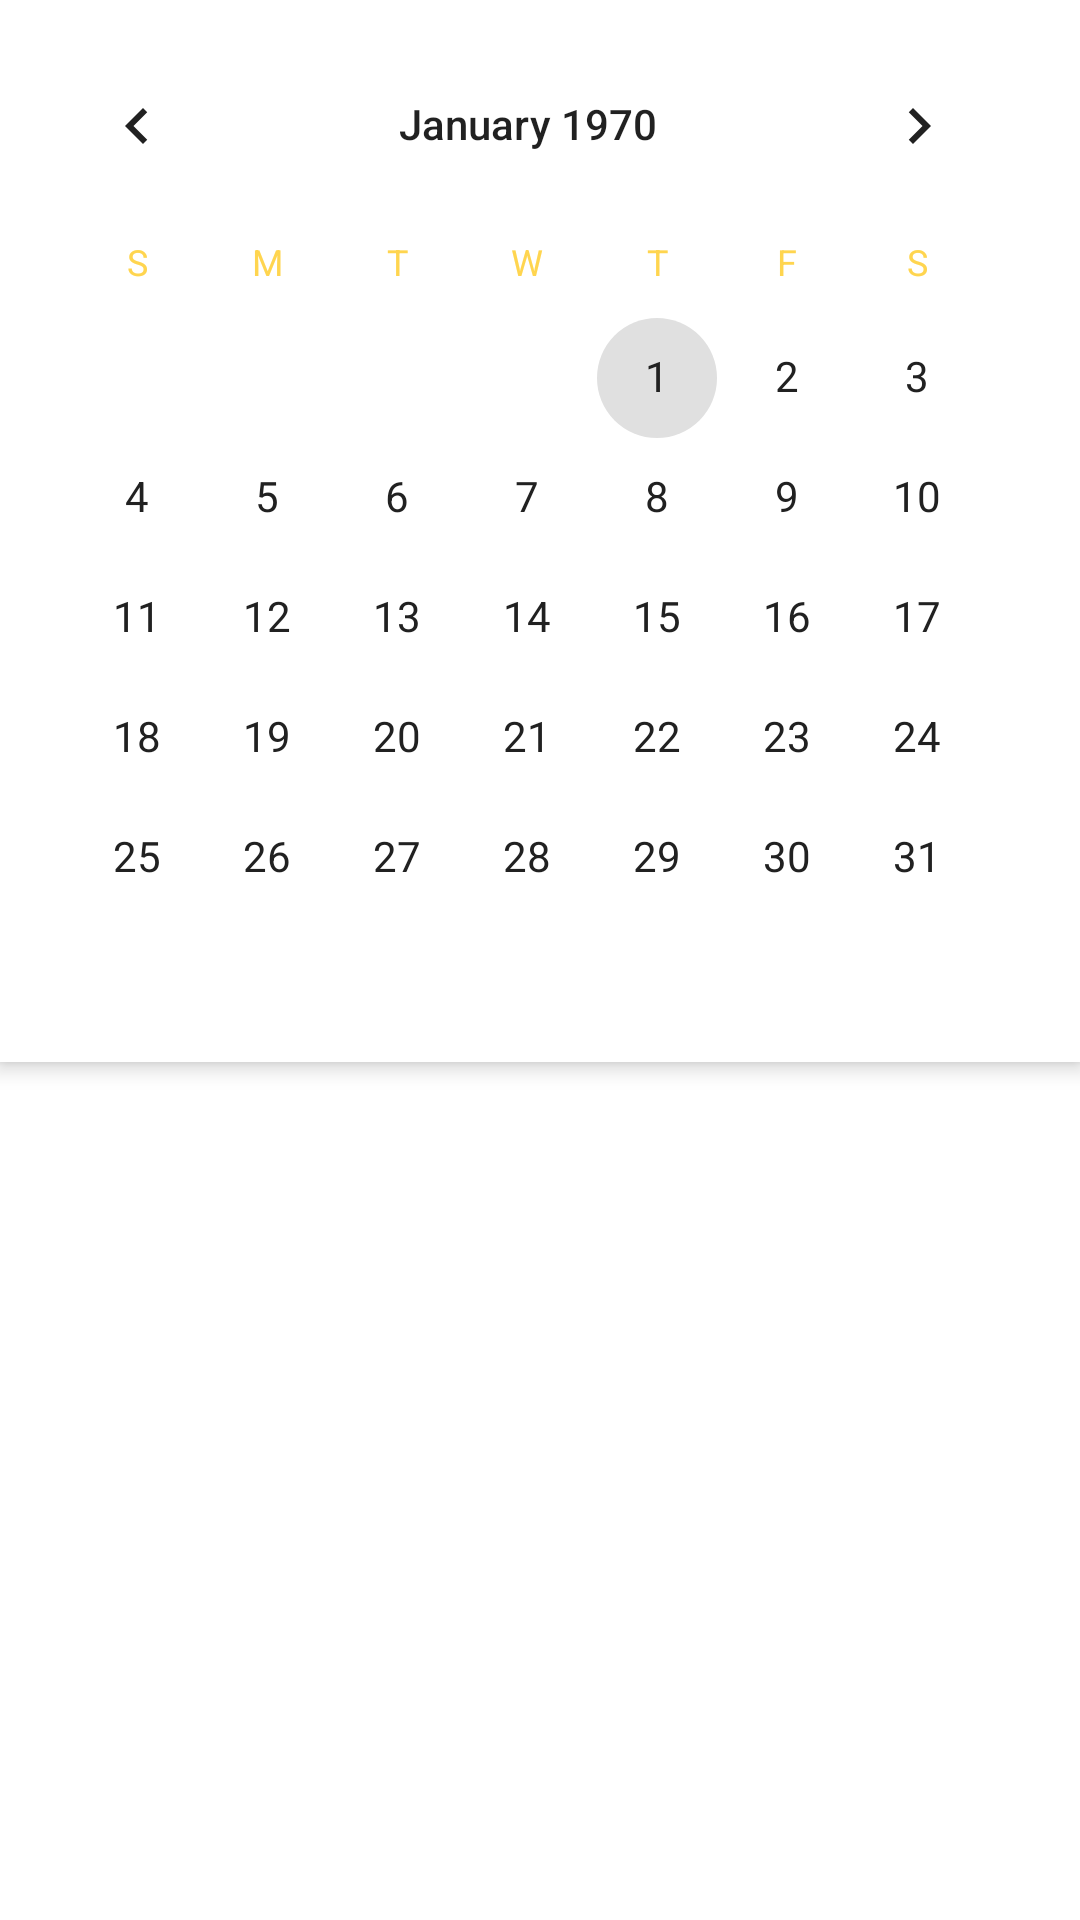

Produce the Android XML layout that renders to this screen, including the resource entries it uses.
<!-- AndroidManifest.xml: application theme Theme.PersonalAccounting -->
<!-- res/layout/fragment_calendar.xml -->
<?xml version="1.0" encoding="utf-8"?>
<androidx.constraintlayout.widget.ConstraintLayout xmlns:android="http://schemas.android.com/apk/res/android"
    xmlns:app="http://schemas.android.com/apk/res-auto"
    android:layout_width="match_parent"
    android:layout_height="match_parent">

    
    <LinearLayout
        android:id="@+id/ll_calendar_section"
        android:layout_width="match_parent"
        android:layout_height="wrap_content"
        android:orientation="vertical"
        android:background="@color/background_card"
        android:elevation="4dp"
        app:layout_constraintTop_toTopOf="parent"
        app:layout_constraintStart_toStartOf="parent"
        app:layout_constraintEnd_toEndOf="parent">

        
        <CalendarView
            android:id="@+id/calendar_view"
            android:layout_width="match_parent"
            android:layout_height="wrap_content"
            android:paddingStart="4dp"
            android:paddingEnd="4dp"
            android:paddingTop="8dp"
            android:paddingBottom="8dp"
            android:layerType="software"
            android:dateTextAppearance="@style/CalendarDateText"
            android:weekDayTextAppearance="@style/CalendarWeekDayText" />
    </LinearLayout>

    
    <androidx.recyclerview.widget.RecyclerView
        android:id="@+id/rv_bills"
        android:layout_width="match_parent"
        android:layout_height="0dp"
        android:clipToPadding="false"
        android:paddingBottom="8dp"
        app:layout_constraintTop_toBottomOf="@id/ll_calendar_section"
        app:layout_constraintBottom_toBottomOf="parent"
        app:layout_constraintStart_toStartOf="parent"
        app:layout_constraintEnd_toEndOf="parent" />

    
    <TextView
        android:id="@+id/tv_empty"
        android:layout_width="match_parent"
        android:layout_height="wrap_content"
        android:text="暂无账单"
        android:textSize="16sp"
        android:textColor="@color/text_hint"
        android:gravity="center"
        android:padding="16dp"
        android:visibility="gone"
        app:layout_constraintTop_toBottomOf="@id/ll_calendar_section"
        app:layout_constraintBottom_toBottomOf="parent"
        app:layout_constraintStart_toStartOf="parent"
        app:layout_constraintEnd_toEndOf="parent" />

</androidx.constraintlayout.widget.ConstraintLayout>
<!-- resources referenced by this layout -->
<resources>
  <color name="background_card">#FFFFFF</color>
  <color name="text_hint">#9E9E9E</color>
  <style name="CalendarDateText" parent="TextAppearance.AppCompat.Small">
          <item name="android:textSize">14sp</item>
          <item name="android:textColor">@color/text_primary</item>
          <item name="android:textStyle">normal</item>
      </style>
  <style name="CalendarWeekDayText" parent="TextAppearance.AppCompat.Small">
          <item name="android:textSize">12sp</item>
          <item name="android:textColor">@color/primary_dark</item>
          <item name="android:textStyle">bold</item>
      </style>
  <style name="Theme.PersonalAccounting" parent="Theme.MaterialComponents.DayNight.NoActionBar">
          
          <item name="colorPrimary">@color/primary</item>
          <item name="colorPrimaryVariant">@color/primary_dark</item>
          <item name="colorOnPrimary">@color/text_inverse</item>
          
          <item name="colorSecondary">@color/secondary</item>
          <item name="colorSecondaryVariant">@color/secondary_dark</item>
          <item name="colorOnSecondary">@color/text_primary</item>
          
          <item name="android:statusBarColor">@color/primary_dark</item>
          
          
          <item name="colorControlNormal">@color/neutral_300</item>
          <item name="colorControlActivated">@color/neutral_300</item>
          <item name="colorControlHighlight">@color/neutral_300</item>
          
          
      </style>
  <color name="text_primary">#212121</color>
  <color name="primary_dark">#FFD54F</color>
  <color name="primary">#FFE082</color>
  <color name="text_inverse">#FFFFFF</color>
  <color name="secondary">#FF9800</color>
  <color name="secondary_dark">#F57C00</color>
  <color name="neutral_300">#E0E0E0</color>
</resources>
